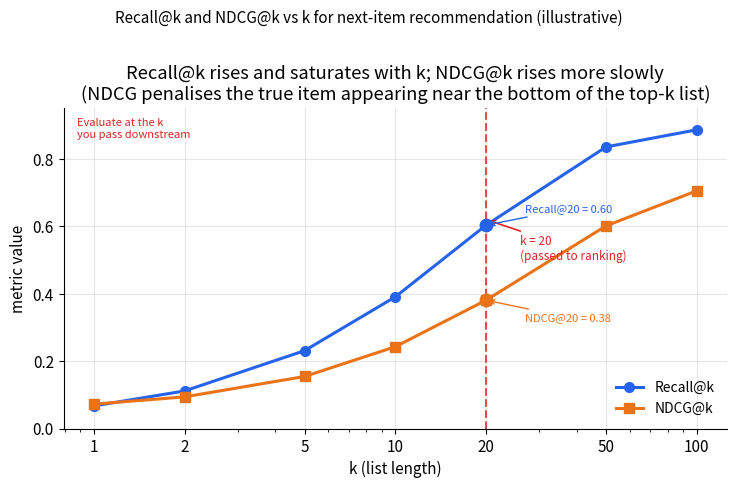

Generate this figure with matplotlib: (Note: this script raises an exception after producing the figure.)
import matplotlib; matplotlib.use('Agg')
import matplotlib.pyplot as plt
import numpy as np

OUT = "/private/tmp/claude-501/-Users-xingao-Projects-Neurarch/65adcdb4-d882-4642-bf5c-d42bf1be1f61/scratchpad/awesome-ml-system-design/book/sequential-recommendation/assets/"

plt.rcParams.update({
    'figure.dpi': 130, 'font.size': 11, 'axes.grid': True,
    'grid.alpha': 0.3, 'axes.spines.top': False,
    'axes.spines.right': False, 'figure.autolayout': True
})
BLUE, ORANGE, GREEN, RED, GRAY = '#2563eb', '#ea7317', '#16a34a', '#dc2626', '#64748b'

ks = np.array([1, 2, 5, 10, 20, 50, 100])

# Illustrative curves: recall rises and saturates, NDCG rises more slowly
# (NDCG cares about rank position, so it saturates more slowly relative to recall)
recall = 1 - np.exp(-ks / 18.0)
recall = np.clip(recall * 0.87 + 0.02, 0, 0.90)

# NDCG for next-item = 1/log2(rank+1) if item in top-k, so it grows slower
ndcg = 1 - np.exp(-ks / 30.0)
ndcg = np.clip(ndcg * 0.68 + 0.05, 0, 0.75)

# Downstream k
k_downstream = 20
recall_at_kd = np.interp(k_downstream, ks, recall)
ndcg_at_kd   = np.interp(k_downstream, ks, ndcg)

fig, ax = plt.subplots(figsize=(7.5, 4.8))

ax.plot(ks, recall, 'o-', color=BLUE,   lw=2.2, ms=7, label='Recall@k')
ax.plot(ks, ndcg,   's-', color=ORANGE, lw=2.2, ms=7, label='NDCG@k')

# vertical line at downstream k
ax.axvline(k_downstream, color=RED, lw=1.5, ls='--', alpha=0.8)
ax.annotate(f'k = {k_downstream}\n(passed to ranking)',
            xy=(k_downstream, 0.62),
            xytext=(k_downstream + 6, 0.50),
            fontsize=8.5, color=RED,
            arrowprops=dict(arrowstyle='->', color=RED, lw=1.2))

# mark the values at k_downstream
ax.scatter([k_downstream], [recall_at_kd], color=BLUE,   s=80, zorder=5)
ax.scatter([k_downstream], [ndcg_at_kd],   color=ORANGE, s=80, zorder=5)
ax.annotate(f'Recall@{k_downstream} = {recall_at_kd:.2f}',
            xy=(k_downstream, recall_at_kd),
            xytext=(k_downstream + 7, recall_at_kd + 0.04),
            fontsize=8, color=BLUE,
            arrowprops=dict(arrowstyle='->', color=BLUE, lw=1.0))
ax.annotate(f'NDCG@{k_downstream} = {ndcg_at_kd:.2f}',
            xy=(k_downstream, ndcg_at_kd),
            xytext=(k_downstream + 7, ndcg_at_kd - 0.06),
            fontsize=8, color=ORANGE,
            arrowprops=dict(arrowstyle='->', color=ORANGE, lw=1.0))

ax.set_xlabel('k (list length)')
ax.set_ylabel('metric value')
ax.set_xscale('log')
ax.set_xticks(ks)
ax.set_xticklabels(ks)
ax.set_ylim(0, 0.95)
ax.set_title(
    'Recall@k rises and saturates with k; NDCG@k rises more slowly\n'
    '(NDCG penalises the true item appearing near the bottom of the top-k list)'
)
ax.legend(fontsize=10, frameon=False)

ax.text(0.02, 0.97,
        'Evaluate at the k\nyou pass downstream',
        transform=ax.transAxes, fontsize=8, color=RED,
        va='top', ha='left', style='italic')

fig.suptitle(
    'Recall@k and NDCG@k vs k for next-item recommendation (illustrative)',
    fontsize=11, y=1.01
)
fig.savefig(OUT + 'fig-recall-ndcg-at-k.png', bbox_inches='tight')
plt.close(fig)
print("fig-recall-ndcg-at-k.png done")
